Run: headless pygame with SDL's dummy video driver; simulated clock (each Clock.tick advances the game by its frame time, no real sleeping); random seed 0; keys injected as events and as key.get_pressed() state; no mouse input.
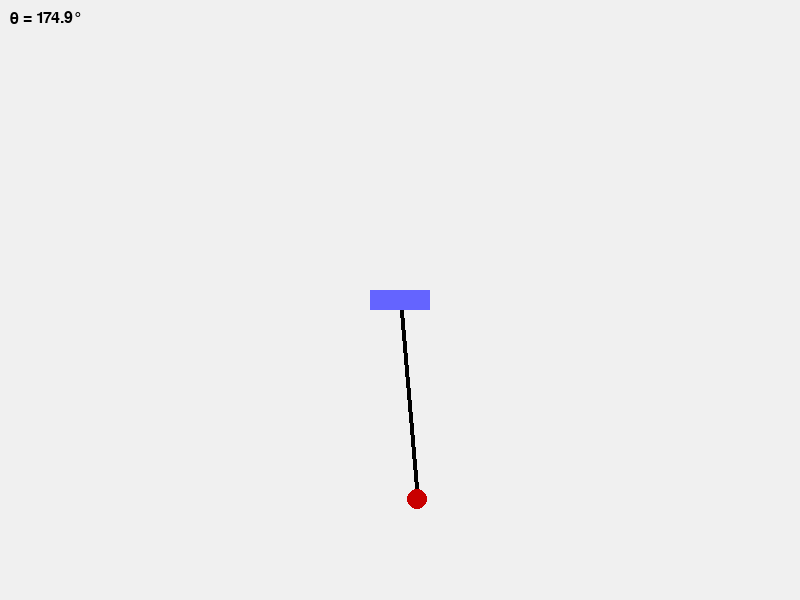
Frame 1 of 4 · flips 1–60 · no input
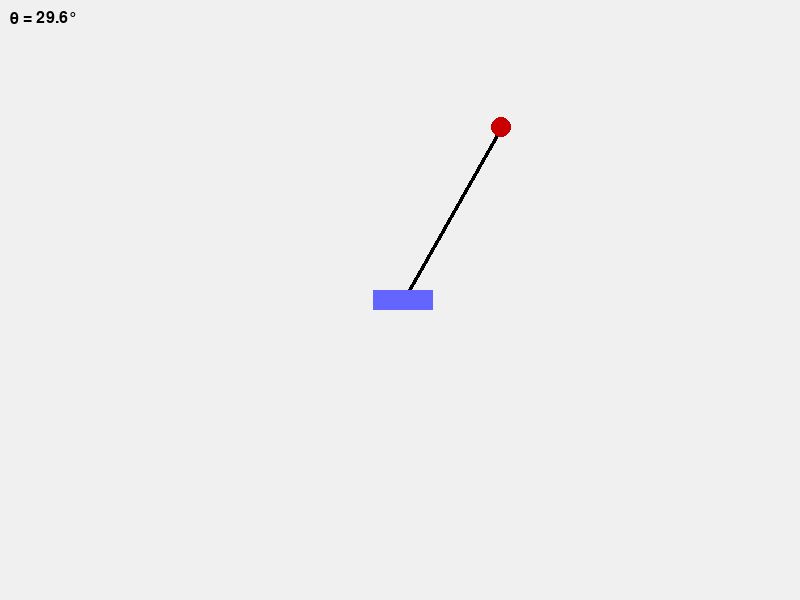
Frame 2 of 4 · flips 61–180 · tapped SPACE, RETURN · held RIGHT (→), D
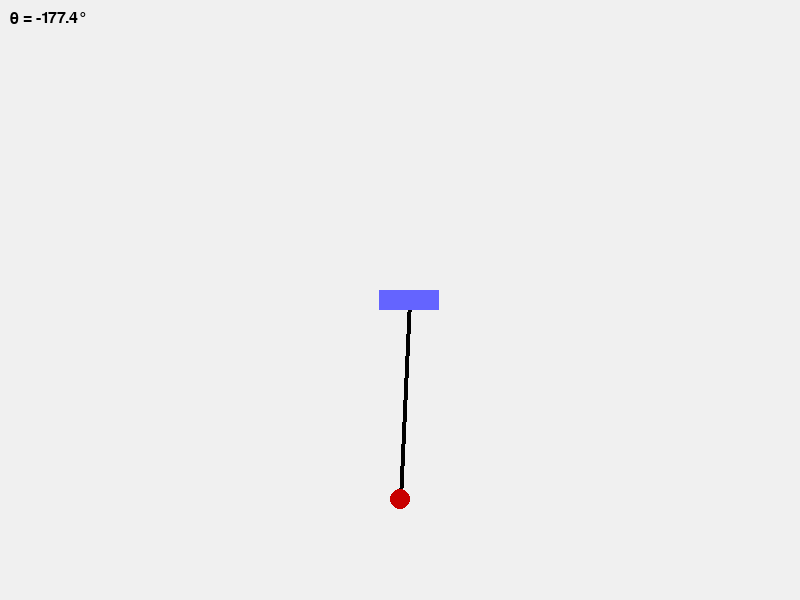
Frame 3 of 4 · flips 181–300 · held DOWN (↓), S
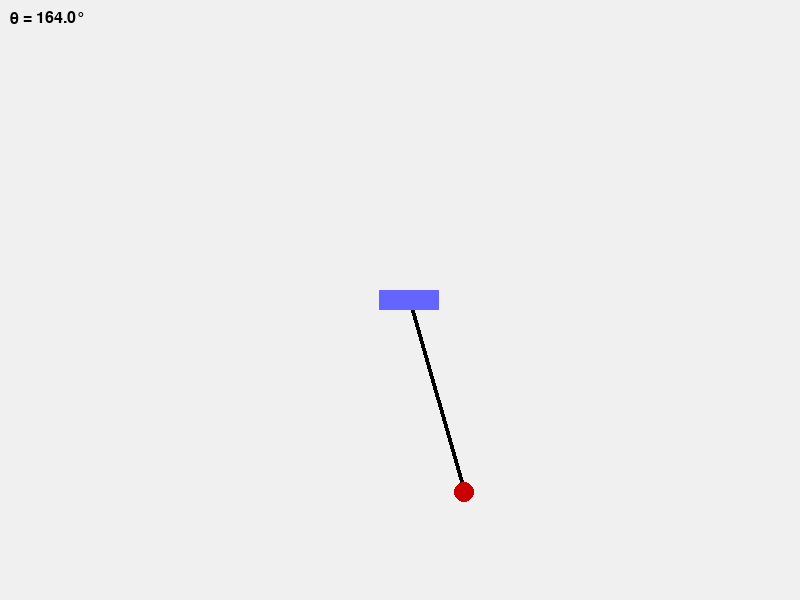
Frame 4 of 4 · flips 301–420 · held LEFT (←), A, UP (↑), W

The pygame program that drew these frames:

import pygame
import math

# ----- Paramètres physiques -----
g = 9.81                 # gravité
L = 1.0                  # longueur pendule (m)
dt = 0.001               # pas de temps (s)
damping = 0.2            # amortissement pendule
base_accel = 500.0       # accélération base (px/s²)
max_base_speed = 600.0   # vitesse max base (px/s)

# ----- État initial -----
theta = math.radians(175)  # angle de départ (presque vertical)
omega = 0.0
x_base = 400
v_base = 0.0
a_base = 0.0

# ----- Initialisation Pygame -----
pygame.init()
WIDTH, HEIGHT = 800, 600
screen = pygame.display.set_mode((WIDTH, HEIGHT))
pygame.display.set_caption("Étape 2 – Pendule inversé (manuel)")
clock = pygame.time.Clock()
font = pygame.font.SysFont(None, 24)

# ----- Fonction de dessin -----
def draw_pendulum(theta, x_base):
    origin = (int(x_base), HEIGHT // 2)
    x = origin[0] + int(L * 200 * math.sin(theta))
    y = origin[1] - int(L * 200 * math.cos(theta))  # haut = vertical
    pygame.draw.line(screen, (0, 0, 0), origin, (x, y), 4)
    pygame.draw.circle(screen, (200, 0, 0), (x, y), 10)
    pygame.draw.rect(screen, (100, 100, 255), (x_base - 30, origin[1] - 10, 60, 20))

# ----- Boucle principale -----
running = True
while running:
    screen.fill((240, 240, 240))
    for event in pygame.event.get():
        if event.type == pygame.QUIT:
            running = False

    # ----- Contrôle clavier ← →
    keys = pygame.key.get_pressed()
    if keys[pygame.K_LEFT]:
        a_base = -base_accel
    elif keys[pygame.K_RIGHT]:
        a_base = base_accel
    else:
        a_base = -v_base * 5.0  # freinage base

    # ----- Mise à jour base -----
    v_base += a_base * dt
    v_base = max(-max_base_speed, min(max_base_speed, v_base))
    x_base += v_base * dt
    x_base = max(100, min(WIDTH - 100, x_base))  # limites écran

    # ----- Dynamique pendule avec base mobile -----
    alpha = -(g / L) * math.sin(theta) + (a_base / L) * math.cos(theta)
    alpha -= damping * omega
    omega += alpha * dt
    theta += omega * dt

    # ----- Affichage -----
    draw_pendulum(theta, x_base)

    # Normalisation de l’angle pour affichage lisible
    angle_affiche = math.degrees(theta) % 360
    if angle_affiche > 180:
        angle_affiche -= 360
    txt = font.render(f"θ = {angle_affiche:.1f}°", True, (0, 0, 0))
    screen.blit(txt, (10, 10))

    pygame.display.flip()
    clock.tick(60)

pygame.quit()
